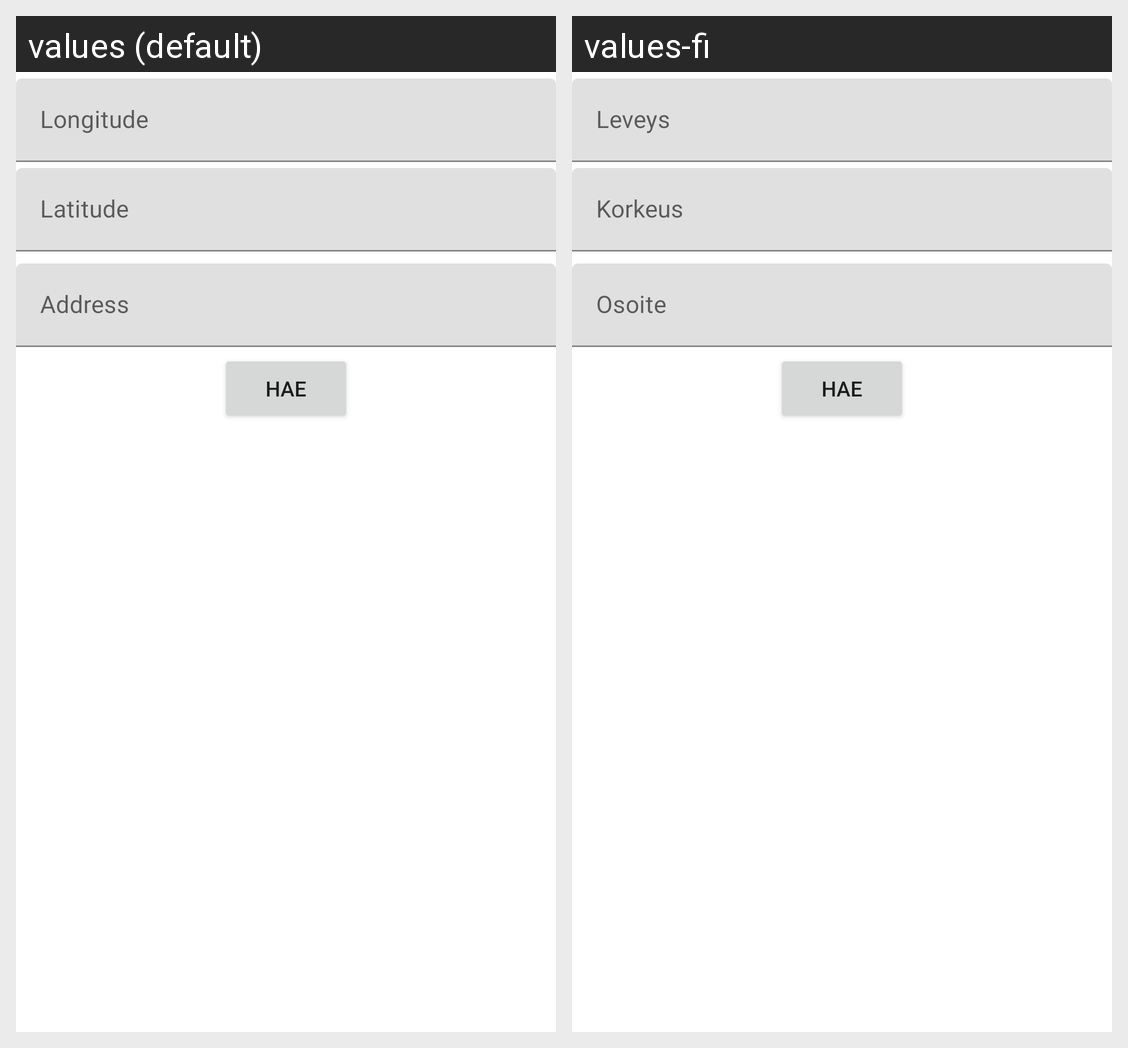

Strings drawn on this Android screen and how each of the app's shown locales translates them:
Android screen res/layout/fragment_dashboard.xml rendered under 2 locales, left to right: values (default), values-fi. Device: Nexus 5 (rendered at 1080×1920; each locale shown at half size, 540×960, under a caption strip naming it); theme Theme.Androidkehitys.
Strings drawn on this screen, with the default value and each locale's value (text and hints the layout hard-codes, and strings that could not be matched under every locale, appear in the picture but are not listed):

latitude
  values: Latitude
  values-fi: Korkeus

longitude
  values: Longitude
  values-fi: Leveys

address
  values: Address
  values-fi: Osoite
